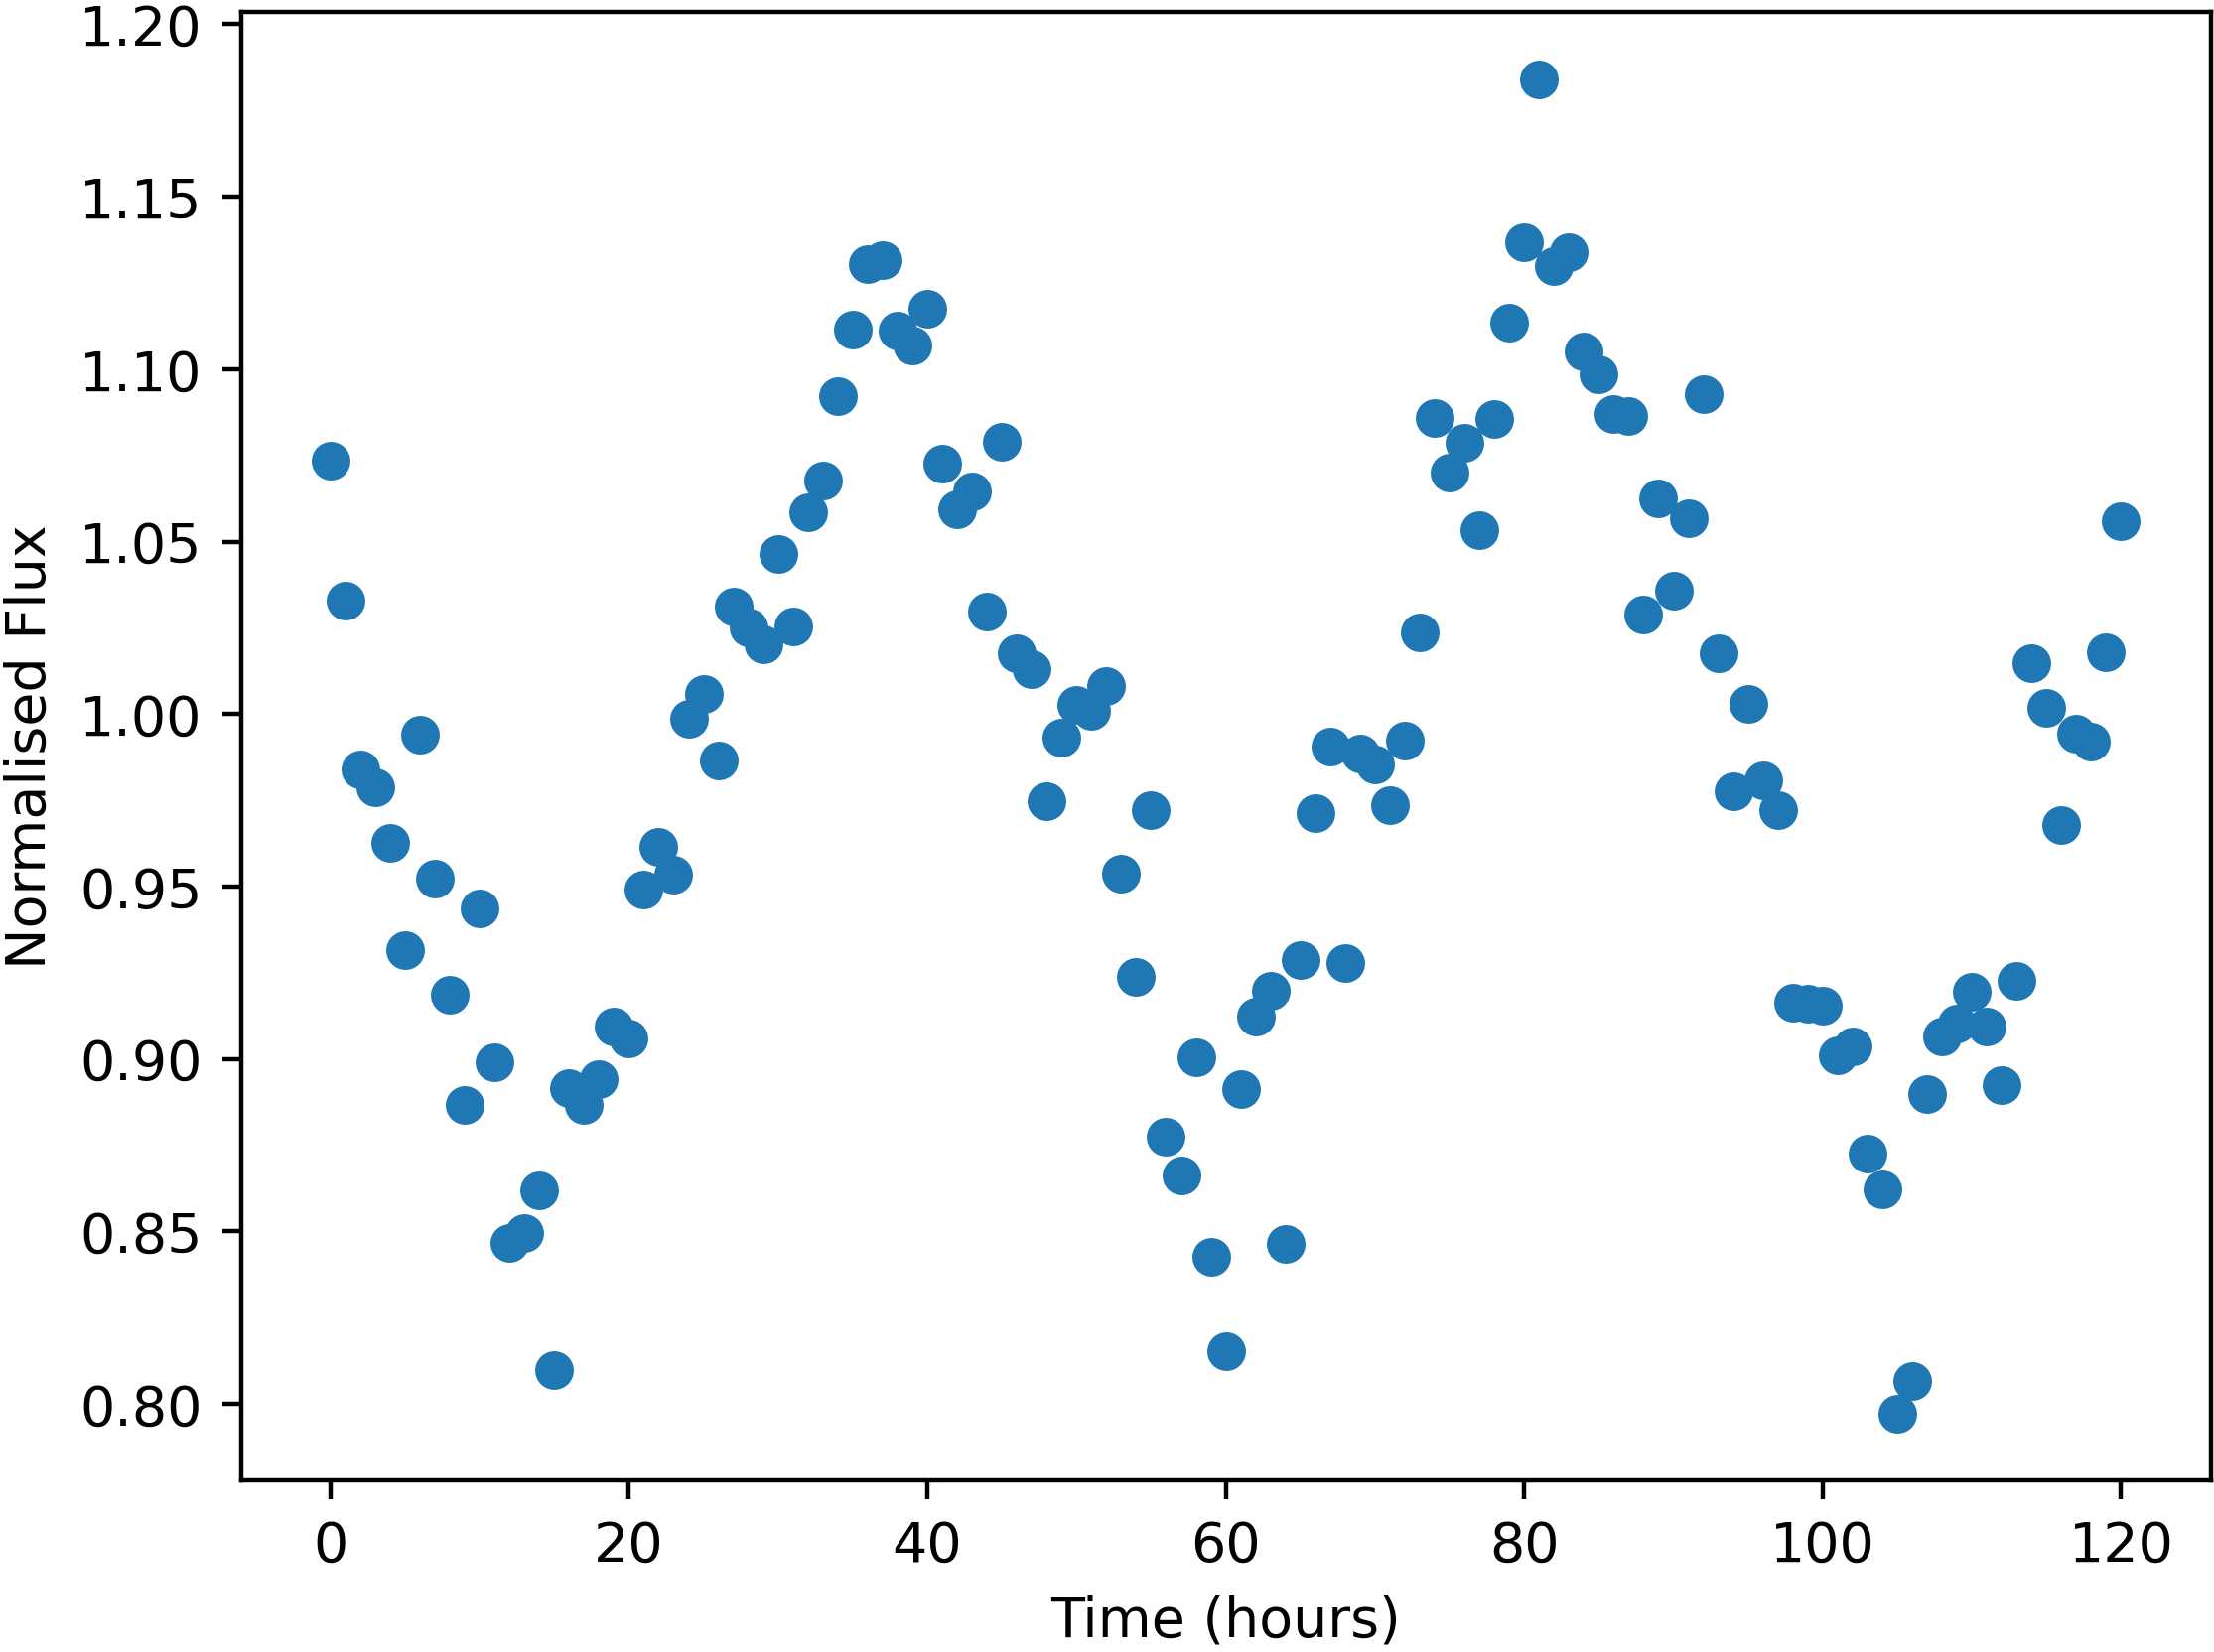

The data file committed next to this chart (first rows):
Time, NormalisedFlux
0.0, 1.074
1.0, 1.033
2.0, 0.9839
3.0, 0.9787
4.0, 0.9628
5.0, 0.9315
6.0, 0.9941
7.0, 0.9523
8.0, 0.9186
9.0, 0.8866
10.0, 0.9437
11.0, 0.8991
12.0, 0.8468
13.0, 0.8494
14.0, 0.862
15.0, 0.8098
16.0, 0.8917
17.0, 0.8867
18.0, 0.8942
19.0, 0.9094
20.0, 0.9058
21.0, 0.949
22.0, 0.9616
23.0, 0.9535
24.0, 0.9986
25.0, 1.006
26.0, 0.9864
27.0, 1.031
28.0, 1.025
29.0, 1.02
30.0, 1.046
31.0, 1.025
32.0, 1.059
33.0, 1.068
34.0, 1.092
35.0, 1.111
36.0, 1.13
37.0, 1.132
38.0, 1.111
39.0, 1.107
40.0, 1.118
41.0, 1.072
42.0, 1.059
43.0, 1.065
44.0, 1.03
45.0, 1.079
46.0, 1.018
47.0, 1.013
48.0, 0.9748
49.0, 0.9933
50.0, 1.003
51.0, 1.001
52.0, 1.008
53.0, 0.9537
54.0, 0.9239
55.0, 0.972
56.0, 0.8775
57.0, 0.8663
58.0, 0.9004
59.0, 0.8426
... 61 more rows
